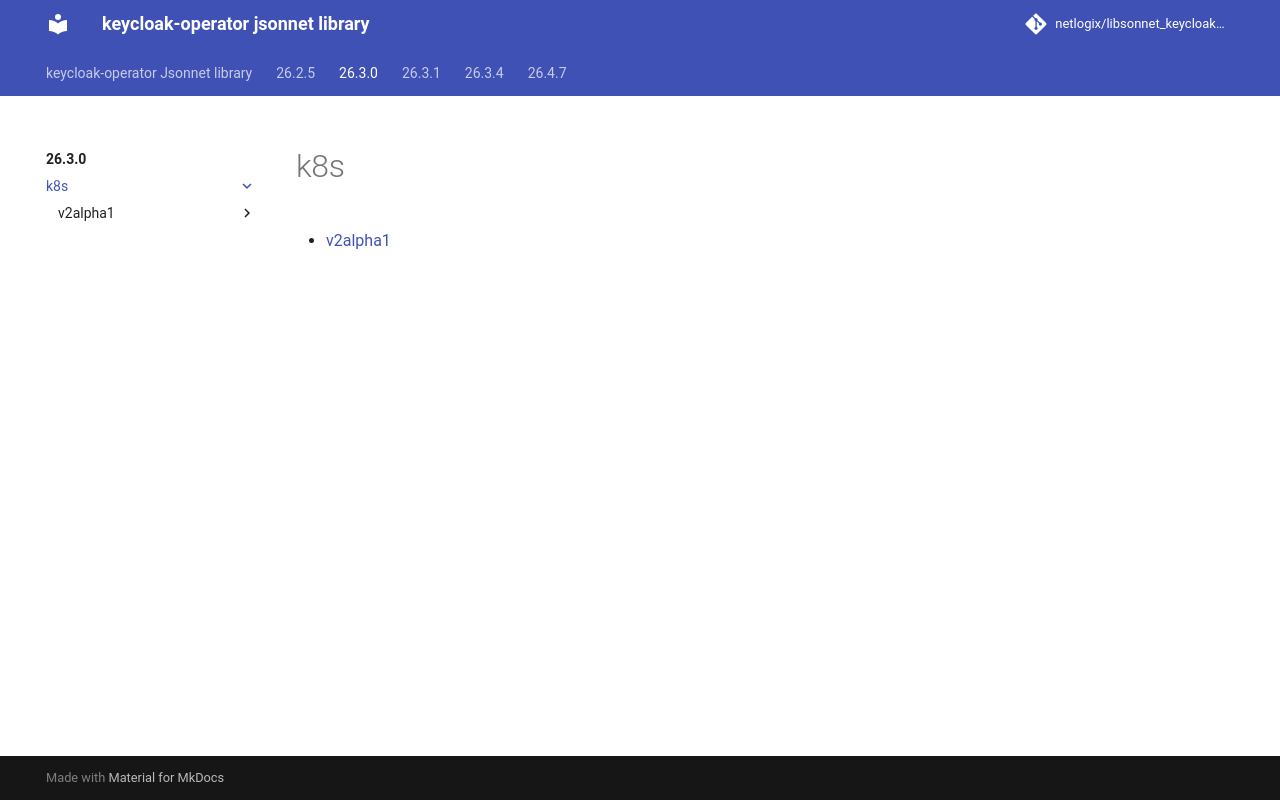

repository: netlogix/libsonnet_keycloak-operator · page: 26.3.0/k8s/index.html · generator: mkdocs

---
permalink: /26.3.0/k8s/
---

# k8s



* [v2alpha1](v2alpha1/index.md)
